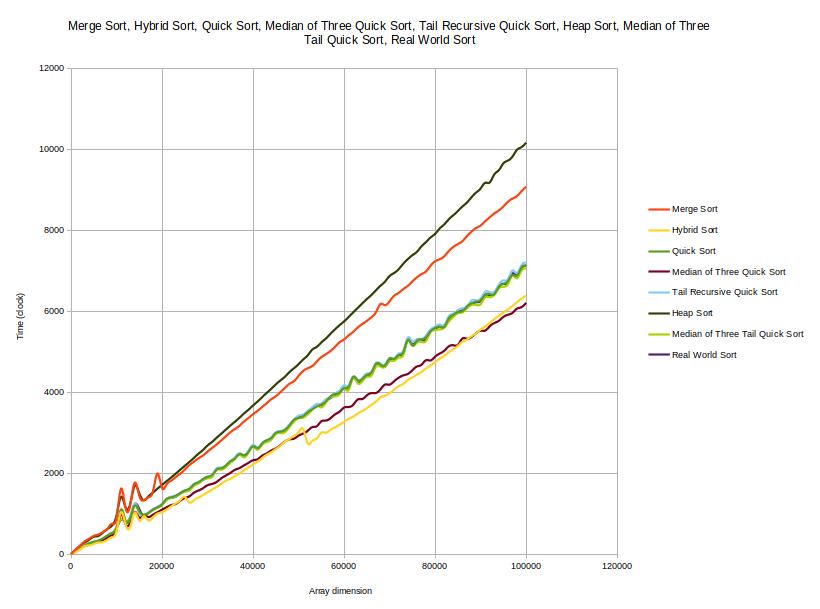

Values plotted in this chart, from the file beside it:
Dimension (n), Insertion Sort, Merge Sort, Hybrid Sort, Quick Sort, Median of Three Quick Sort, Tail Recursive Quick Sort, Heap Sort, Median of Three Tail Quick Sort, Real World Sort
0, 1, 1, 0.000000, 0.000000, 1, 1, 0.000000, 1, 0.000000
1000, 413, 112, 53, 71, 66, 72, 99, 81, 63
2000, 1573, 215, 113, 152, 133, 150, 200, 152, 145
3000, 3268, 313, 194, 223, 198, 231, 284, 210, 208
4000, 5294, 382, 217, 266, 237, 271, 356, 261, 261
5000, 7379, 451, 252, 303, 279, 310, 428, 289, 294
6000, 9726, 484, 287, 332, 297, 334, 448, 323, 324
7000, 12119, 543, 297, 387, 348, 385, 533, 376, 379
8000, 15907, 624, 352, 457, 406, 455, 620, 445, 454
9000, 20087, 750, 417, 519, 460, 521, 702, 508, 516
10000, 37771, 893, 561, 650, 598, 608, 956, 666, 648
11000, 41574, 1620, 1034, 1104, 981, 1089, 1418, 861, 854
12000, 43557, 1129, 732, 818, 736, 830, 1147, 812, 817
13000, 46521, 1210, 667, 881, 777, 893, 1239, 904, 909
14000, 54892, 1765, 1029, 1198, 1042, 1251, 1691, 1215, 1237
15000, 87312, 1440, 831, 1055, 900, 1032, 1503, 1024, 1113
16000, 67286, 1331, 935, 975, 949, 958, 1331, 929, 937
17000, 71066, 1404, 832, 1017, 916, 1031, 1424, 1006, 1015
18000, 79685, 1550, 903, 1098, 972, 1109, 1520, 1087, 1095
19000, 88783, 1993, 1000, 1156, 1034, 1172, 1617, 1142, 1158
20000, 99186, 1636, 1036, 1229, 1098, 1245, 1709, 1211, 1223
21000, 107544, 1723, 1098, 1364, 1155, 1360, 1801, 1339, 1345
22000, 118057, 1813, 1179, 1401, 1210, 1420, 1893, 1387, 1393
23000, 129416, 1904, 1254, 1445, 1240, 1438, 1987, 1423, 1417
24000, 141371, 1985, 1335, 1504, 1319, 1521, 2085, 1492, 1502
25000, 154585, 2086, 1413, 1571, 1387, 1570, 2181, 1541, 1551
26000, 164597, 2200, 1272, 1616, 1426, 1619, 2277, 1576, 1593
27000, 178313, 2284, 1330, 1720, 1516, 1737, 2377, 1689, 1710
28000, 192413, 2368, 1398, 1778, 1571, 1770, 2480, 1746, 1755
29000, 206272, 2438, 1459, 1855, 1628, 1844, 2572, 1822, 1834
30000, 220549, 2534, 1526, 1910, 1703, 1916, 2684, 1871, 1885
31000, 235284, 2623, 1593, 1957, 1733, 1952, 2772, 1912, 1925
32000, 250943, 2712, 1659, 2090, 1783, 2118, 2876, 2078, 2098
33000, 268564, 2808, 1734, 2122, 1871, 2136, 2973, 2087, 2113
34000, 283541, 2908, 1812, 2186, 1940, 2194, 3075, 2149, 2165
35000, 299428, 3010, 1858, 2295, 2006, 2294, 3175, 2255, 2267
36000, 318277, 3091, 1928, 2358, 2082, 2391, 3270, 2348, 2373
37000, 333583, 3169, 1995, 2471, 2125, 2491, 3368, 2463, 2472
38000, 355520, 3275, 2071, 2441, 2192, 2446, 3473, 2391, 2408
39000, 373907, 3365, 2138, 2531, 2256, 2555, 3568, 2514, 2535
40000, 390959, 3459, 2221, 2665, 2320, 2697, 3672, 2648, 2672
41000, 411494, 3542, 2288, 2619, 2344, 2633, 3771, 2580, 2603
42000, 433130, 3637, 2373, 2732, 2433, 2742, 3878, 2703, 2726
43000, 451243, 3730, 2457, 2814, 2487, 2809, 3983, 2767, 2786
44000, 473483, 3827, 2518, 2873, 2560, 2875, 4086, 2827, 2857
45000, 494381, 3900, 2596, 2994, 2611, 3003, 4193, 2970, 2994
46000, 517163, 3999, 2676, 3027, 2691, 3043, 4290, 2988, 3023
47000, 543695, 4108, 2774, 3071, 2780, 3078, 4384, 3012, 3042
48000, 566930, 4209, 2846, 3182, 2836, 3207, 4499, 3139, 3177
49000, 587917, 4274, 2927, 3320, 2852, 3322, 4594, 3276, 3292
50000, 607293, 4404, 3016, 3365, 2928, 3421, 4694, 3360, 3388
51000, 633902, 4525, 3091, 3408, 2977, 3445, 4808, 3372, 3404
52000, 661260, 4593, 2737, 3506, 3045, 3536, 4909, 3452, 3476
53000, 687539, 4645, 2795, 3577, 3138, 3627, 5053, 3567, 3594
54000, 715025, 4758, 2857, 3645, 3159, 3707, 5120, 3675, 3680
55000, 742766, 4868, 3003, 3694, 3282, 3720, 5230, 3626, 3671
56000, 767748, 4939, 2999, 3770, 3299, 3828, 5326, 3742, 3780
57000, 797519, 5019, 3069, 3896, 3356, 3879, 5443, 3871, 3854
58000, 824053, 5119, 3133, 3955, 3451, 3971, 5554, 3896, 3935
59000, 850817, 5235, 3197, 3992, 3519, 4041, 5656, 3958, 3995
... 41 more rows
